The GitHub repository Yimeng000/ITCS352_DL_Project contains a labelled image folder "cropped_belgiumts" with 10 categories: blue circles, diamonds, forbidden, rectangles down, rectangles up, red blue circles, red circles, reversed triangle, squares, triangles. Examples follow, each with its label.

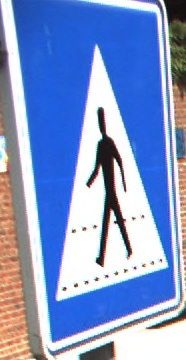
Label: squares

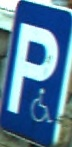
Label: rectangles up

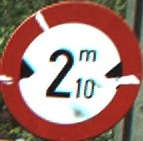
Label: red circles

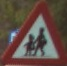
Label: triangles

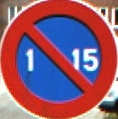
Label: red blue circles

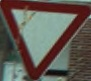
Label: reversed triangle
